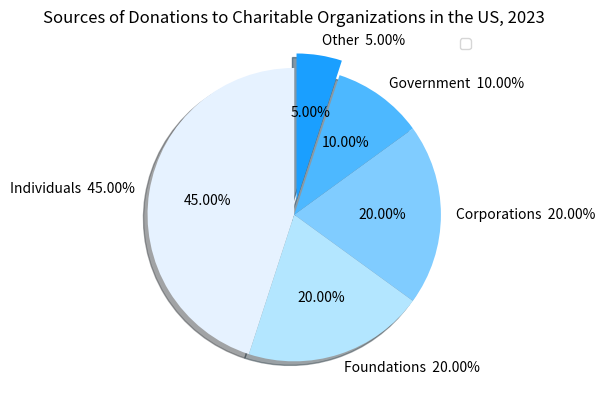

Write the Python code that produced this figure. (Note: this script raises an exception after producing the figure.)

import matplotlib.pyplot as plt
import matplotlib.ticker as mticker

# Set figure size, title, legend positioning
plt.figure(figsize=(6,6))
plt.title('Sources of Donations to Charitable Organizations in the US, 2023')
plt.legend(loc='upper right')

# Set pie chart data and label, add percent in label
labels = ['Individuals', 'Foundations', 'Corporations', 'Government', 'Other']
sizes = [45, 20, 20, 10, 5]
texts = ['{}  {:.2f}%'.format(l,s) for l,s in zip(labels, sizes)]

# Set pie chart explode, color, autopct
explode = [0, 0, 0, 0, 0.1]
colors = ['#e6f2ff', '#b3e6ff', '#80ccff', '#4db8ff', '#1a9fff']
autopct = '%.2f%%'

# Plot pie chart
plt.pie(sizes, 
        explode=explode, 
        labels=texts, 
        colors=colors, 
        autopct=autopct, 
        shadow=True, 
        startangle=90)

# Set x ticks
plt.gca().xaxis.set_major_locator(mticker.NullLocator())

# Automatically resize the image
plt.tight_layout()

# Save figure
plt.savefig('pie chart/png/225.png', dpi=225)

# Clear the current image state
plt.clf()
